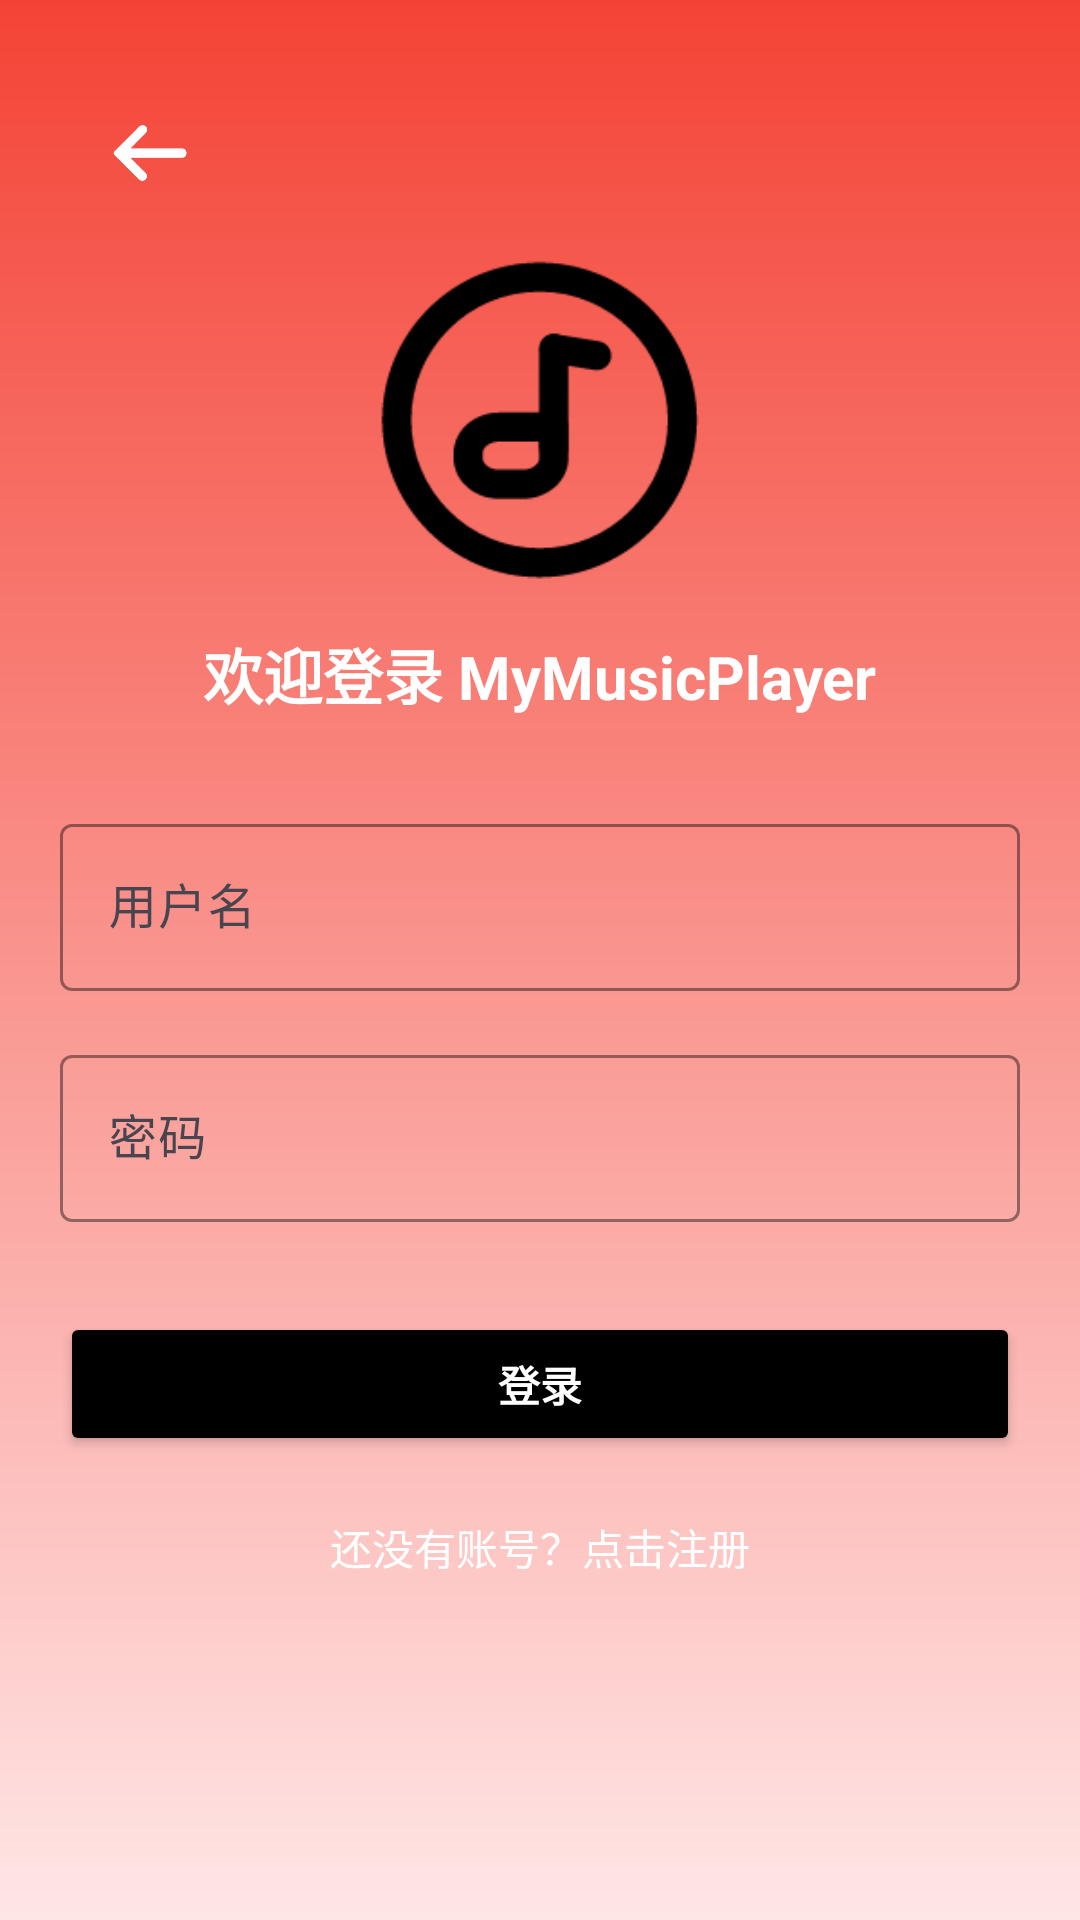

Write the Android layout XML for this screen, with the resource values it uses.
<!-- AndroidManifest.xml: application theme Theme.MyMusicPlayer -->
<!-- res/layout/activity_login.xml -->
<?xml version="1.0" encoding="utf-8"?>
<RelativeLayout xmlns:android="http://schemas.android.com/apk/res/android"
    xmlns:app="http://schemas.android.com/apk/res-auto"
    android:layout_width="match_parent"
    android:layout_height="match_parent"
    android:background="@drawable/bg_login"
    android:padding="20dp">

    
    <ImageView
        android:id="@+id/iv_back"
        android:layout_width="30dp"
        android:layout_height="30dp"
        android:layout_marginStart="16dp"
        android:layout_marginTop="16dp"
        android:src="@drawable/ic_back"
        app:tint="@android:color/white" />

    
    <ImageView
        android:id="@+id/iv_logo"
        android:layout_width="120dp"
        android:layout_height="120dp"
        android:layout_centerHorizontal="true"
        android:layout_marginTop="60dp"
        android:contentDescription="Logo"
        android:scaleType="fitCenter"
        android:src="@drawable/ic_music"
        app:tint="@color/black" />

    
    <TextView
        android:id="@+id/tv_login_title"
        android:layout_width="wrap_content"
        android:layout_height="wrap_content"
        android:layout_below="@id/iv_logo"
        android:layout_centerHorizontal="true"
        android:layout_marginTop="10dp"
        android:text="欢迎登录 MyMusicPlayer"
        android:textColor="@android:color/white"
        android:textSize="20sp"
        android:textStyle="bold" />

    
    <com.google.android.material.textfield.TextInputLayout
        android:id="@+id/username_input_layout"
        android:layout_width="match_parent"
        android:layout_height="wrap_content"
        android:layout_below="@id/tv_login_title"
        android:layout_marginTop="30dp"
        app:boxBackgroundMode="outline"
        app:boxStrokeColor="@color/white"
        app:hintEnabled="true">

        <com.google.android.material.textfield.TextInputEditText
            android:id="@+id/et_username"
            android:layout_width="match_parent"
            android:layout_height="wrap_content"
            android:hint="用户名"
            android:inputType="textPersonName"
            android:textColor="@android:color/white"
            android:textColorHint="@color/white" />
    </com.google.android.material.textfield.TextInputLayout>

    
    <com.google.android.material.textfield.TextInputLayout
        android:id="@+id/password_input_layout"
        android:layout_width="match_parent"
        android:layout_height="wrap_content"
        android:layout_below="@id/username_input_layout"
        android:layout_marginTop="16dp"
        app:boxBackgroundMode="outline"
        app:boxStrokeColor="@color/white"
        app:hintEnabled="true">

        <com.google.android.material.textfield.TextInputEditText
            android:id="@+id/et_password"
            android:layout_width="match_parent"
            android:layout_height="wrap_content"
            android:hint="密码"
            android:inputType="textPassword"
            android:textColor="@android:color/white"
            android:textColorHint="@color/white" />
    </com.google.android.material.textfield.TextInputLayout>

    
    <Button
        android:id="@+id/btn_login"
        android:layout_width="match_parent"
        android:layout_height="wrap_content"
        android:layout_below="@id/password_input_layout"
        android:layout_marginTop="30dp"
        android:backgroundTint="@android:color/background_dark"
        android:text="登录"
        android:textColor="@android:color/white"
        android:textStyle="bold" />

    
    <TextView
        android:id="@+id/tv_register"
        android:layout_width="wrap_content"
        android:layout_height="wrap_content"
        android:layout_below="@id/btn_login"
        android:layout_centerHorizontal="true"
        android:layout_marginTop="20dp"
        android:text="还没有账号？点击注册"
        android:textColor="@color/white"
        android:textSize="14sp" />

</RelativeLayout>
<!-- resources referenced by this layout -->
<resources>
  <!-- drawable bg_login (drawable) -->
  <?xml version="1.0" encoding="utf-8"?>
  <shape xmlns:android="http://schemas.android.com/apk/res/android">
      <gradient
          android:type="linear"
          android:startColor="#F44336"
          android:endColor="#FFE6E6"
          android:angle="60"/>
  </shape>
  <!-- drawable ic_back: png bitmap (drawable, 1546 bytes) -->
  <!-- drawable ic_music: png bitmap (drawable, 4844 bytes) -->
  <style name="Theme.MyMusicPlayer" parent="Base.Theme.MyMusicPlayer" />
  <style name="Base.Theme.MyMusicPlayer" parent="Theme.Material3.DayNight.NoActionBar">
          
          
          <item name="colorPrimary">@android:color/holo_red_light</item>
          <item name="colorAccent">@color/white</item>
          <item name="colorControlNormal">@color/white</item>
      </style>
  <!-- not gathered from this repository: default colours our renderer supplied (Android Studio template values) -->
  <color name="black">#FF000000</color>
  <color name="white">#FFFFFFFF</color>
</resources>
